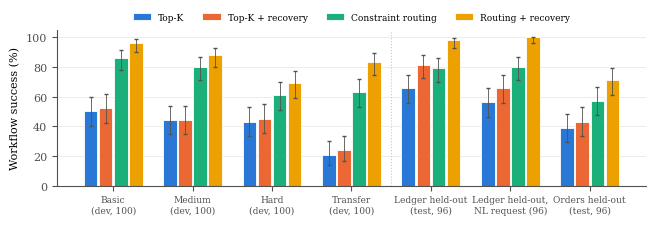

Reproduce this figure in Python.
import os; os.makedirs("fig", exist_ok=True); os.makedirs("gen", exist_ok=True)
import math, matplotlib
matplotlib.use('Agg')
import matplotlib.pyplot as plt
plt.rcParams.update({'font.size':8,'font.family':'serif','axes.spines.top':False,'axes.spines.right':False,
    'axes.edgecolor':'#52514e','xtick.color':'#52514e','ytick.color':'#52514e','pdf.fonttype':42})
C=['#2a78d6','#eb6834','#1baf7a','#eda100']
groups=['Basic\n(dev, 100)','Medium\n(dev, 100)','Hard\n(dev, 100)','Transfer\n(dev, 100)','Ledger held-out\n(test, 96)','Ledger held-out,\nNL request (96)','Orders held-out\n(test, 96)']
n=[100,100,100,100,96,96,96]
arms={'Top-K':[50,44,43,21,63,54,37],'Top-K + recovery':[52,44,45,24,78,63,41],
      'Constraint routing':[86,80,61,63,76,77,55],'Routing + recovery':[96,88,69,83,94,96,68]}
def wil(k,n,z=1.96):
    p=k/n;d=1+z*z/n;c=(p+z*z/(2*n))/d;h=z*math.sqrt(p*(1-p)/n+z*z/(4*n*n))/d;return c-h,c+h
fig,ax=plt.subplots(figsize=(6.6,2.3));w=.19
for j,(a,ks) in enumerate(arms.items()):
    xs=[i+(j-1.5)*w for i in range(len(groups))];ys=[100*k/m for k,m in zip(ks,n)]
    lo=[y-100*wil(k,m)[0] for y,k,m in zip(ys,ks,n)];hi=[100*wil(k,m)[1]-y for y,k,m in zip(ys,ks,n)]
    ax.bar(xs,ys,width=w*.9,color=C[j],label=a,edgecolor='white',linewidth=.6)
    ax.errorbar(xs,ys,yerr=[lo,hi],fmt='none',ecolor='#52514e',elinewidth=.6,capsize=1.2)
ax.axvline(3.5,color='#c9c8c2',lw=.8,ls=':')
ax.set_xticks(range(len(groups)));ax.set_xticklabels(groups,fontsize=6.5);ax.set_ylim(0,105);ax.set_ylabel('Workflow success (%)')
ax.grid(axis='y',color='#e6e5e0',lw=.5);ax.set_axisbelow(True)
ax.legend(ncol=4,fontsize=6.5,frameon=False,loc='lower center',bbox_to_anchor=(.5,1.0))
fig.tight_layout();fig.savefig('fig/closed.pdf',bbox_inches='tight')
